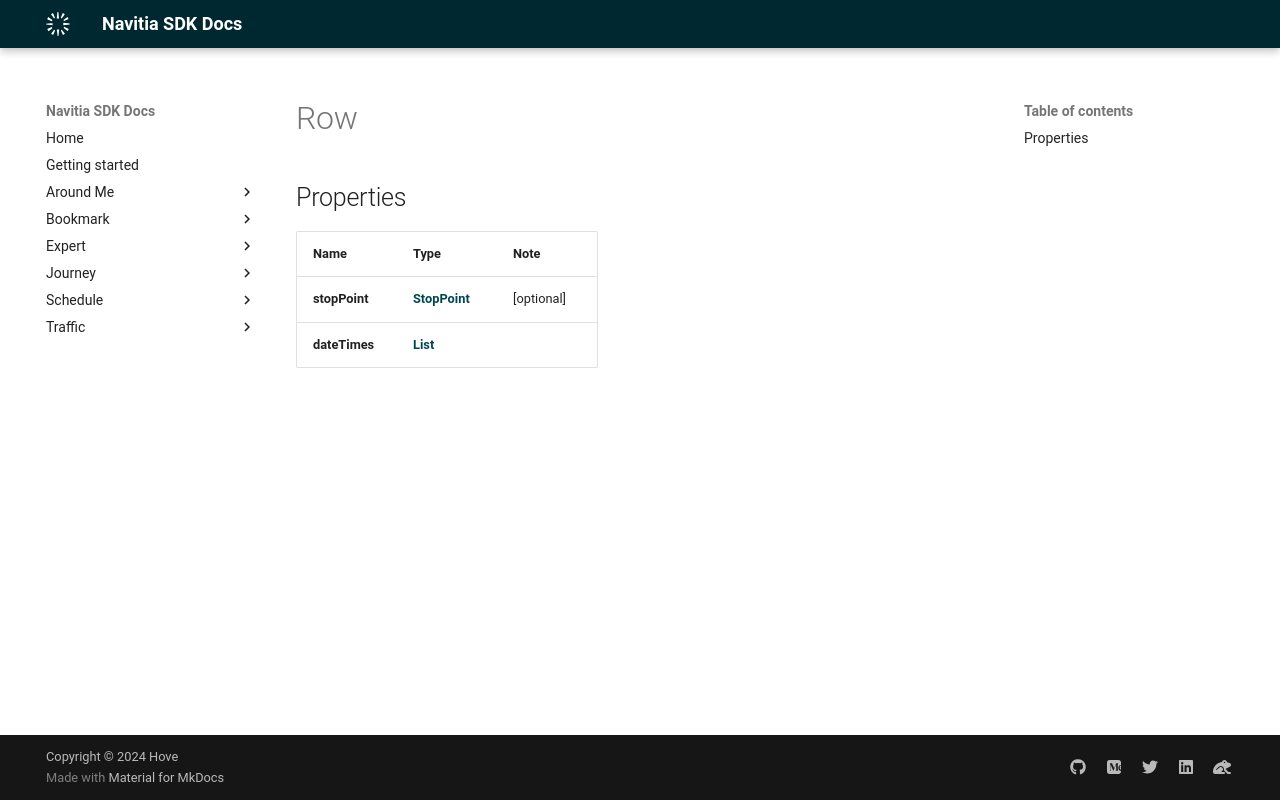

repository: hove-io/navitia_sdk_docs · page: expert/android/model/Row/index.html · generator: mkdocs

# Row

## Properties

Name | Type | Note
---- | ---- | ----
**stopPoint** | [**StopPoint**](StopPoint.md) | [optional] 
**dateTimes** | [**List<DateTimeType>**](DateTimeType.md) | 
